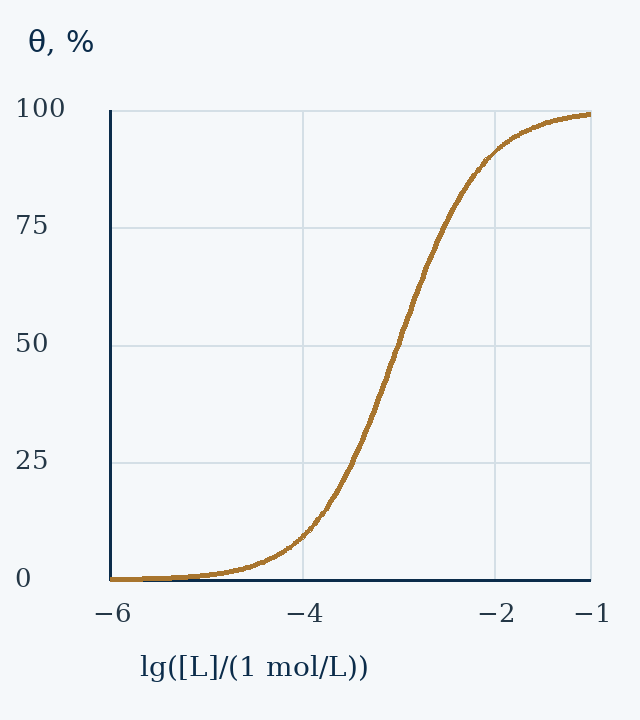

The file beside this chart, header and first rows:
x, y
-6.0, 0.0999
-5.975, 0.1058
-5.95, 0.1121
-5.925, 0.1187
-5.9, 0.1257
-5.875, 0.1332
-5.85, 0.1411
-5.825, 0.1494
-5.8, 0.1582
-5.775, 0.1676
-5.75, 0.1775
-5.725, 0.188
-5.7, 0.1991
-5.675, 0.2109
-5.65, 0.2234
-5.625, 0.2366
-5.6, 0.2506
-5.575, 0.2654
-5.55, 0.281
-5.525, 0.2976
-5.5, 0.3152
-5.475, 0.3338
-5.45, 0.3536
-5.425, 0.3744
-5.4, 0.3965
-5.375, 0.4199
-5.35, 0.4447
-5.325, 0.4709
-5.3, 0.4987
-5.275, 0.5281
-5.25, 0.5592
-5.225, 0.5921
-5.2, 0.627
-5.175, 0.6639
-5.15, 0.703
-5.125, 0.7443
-5.1, 0.7881
-5.075, 0.8344
-5.05, 0.8834
-5.025, 0.9352
-5.0, 0.9901
-4.975, 1.048
-4.95, 1.11
-4.925, 1.175
-4.9, 1.243
-4.875, 1.316
-4.85, 1.393
-4.825, 1.474
-4.8, 1.56
-4.775, 1.651
-4.75, 1.747
-4.725, 1.849
-4.7, 1.956
-4.675, 2.07
-4.65, 2.19
-4.625, 2.316
-4.6, 2.45
-4.575, 2.592
-4.55, 2.741
-4.525, 2.899
... 141 more rows
